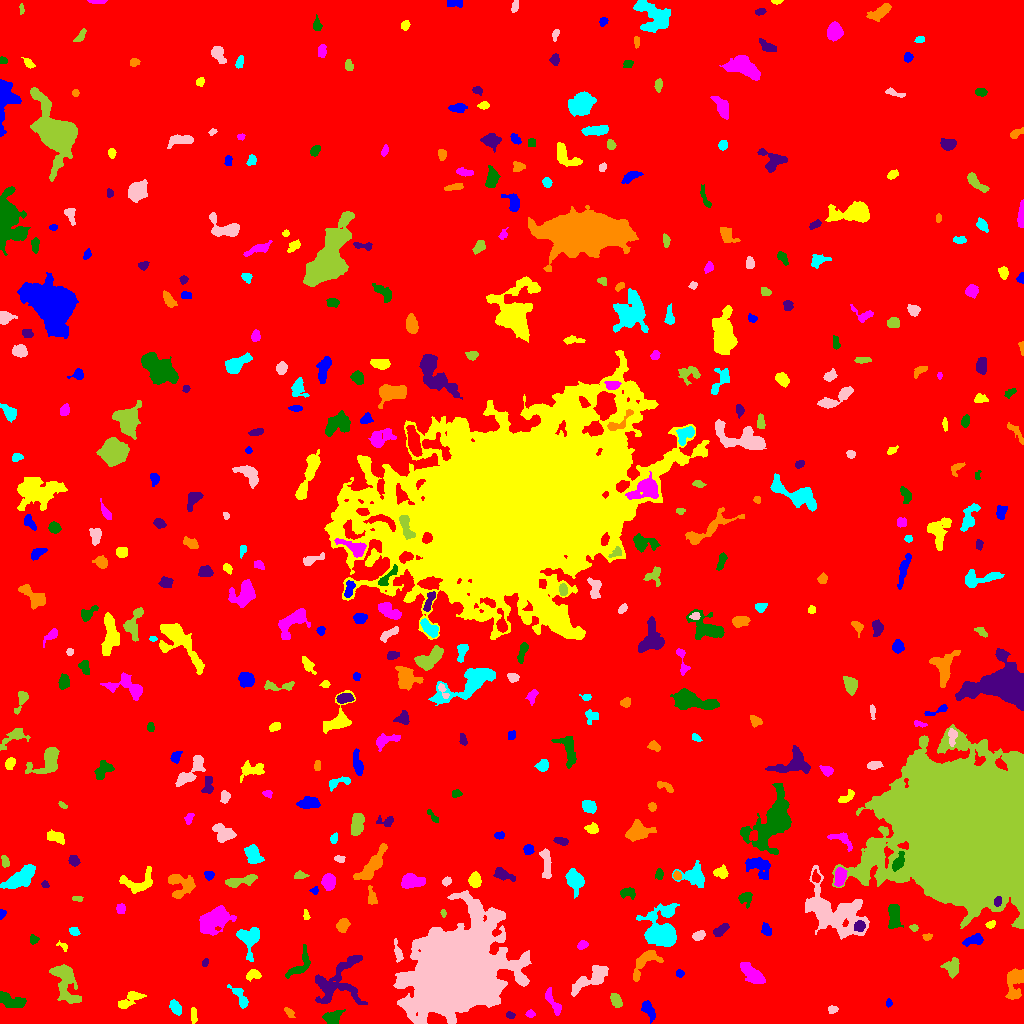

Source data for this figure (header and first rows):
ID, X, Y, A, B, theta, total_flux, mu_max, mu_median, mu_mean, R_fwhm, R_e, R10, R90, x_start, x_end, y_start, y_end, area, greylevel
0, 501.9, 500.6, 299.3, 290.3, 0.7154, 1873269, 14.0, 2.0, 2.157, 91, 235.6, 88.49, 386.1, 0, 1023, 0, 1023, 868632, 2.157
1, 648.2, 14.02, 5.182, 2.421, -1.049, 594.0, 6.0, 3.0, 3.194, 6.103, 4.37, 1.693, 6.77, 641, 655, 0, 23, 186, 8.194
2, 193.5, 8.025, 4.338, 1.42, -1.517, 237.0, 5.0, 2.0, 2.495, 3.868, 3.141, 1.128, 4.72, 191, 197, 0, 16, 95, 10.49
3, 530.1, 9.314, 2.198, 1.447, -0.048, 105.0, 4.0, 1.0, 1.615, 3.192, 2.185, 0.7979, 3.523, 525, 535, 6, 14, 65, 7.615
4, 332, 5.777, 4.224, 3.046, 0.3392, 654.0, 7.0, 3.0, 3.1, 5.47, 4.406, 1.784, 6.699, 322, 345, 0, 14, 211, 9.1
5, 510.1, 8.45, 2.073, 1.44, -0.3199, 131.0, 6.0, 2.0, 2.183, 2.523, 2.111, 0.7979, 3.478, 506, 515, 5, 12, 60, 8.183
6, 289.4, 10.76, 2.924, 1.53, -0.83, 153.0, 4.0, 1.5, 1.913, 3.568, 2.585, 0.9772, 4.146, 284, 295, 6, 16, 80, 9.912
7, 175.5, 16.1, 3.53, 2.182, -0.9437, 409.0, 7.0, 2.0, 2.782, 3.949, 3.523, 1.262, 5.614, 169, 181, 8, 24, 147, 8.782
8, 832.3, 13.94, 2.253, 1.816, -0.1816, 139.0, 4.0, 2.0, 1.904, 3.656, 2.523, 0.9772, 4.107, 828, 838, 10, 18, 73, 9.904
9, 616.3, 22.6, 3.223, 2.025, -1.058, 411.0, 8.0, 3.0, 2.874, 4.029, 3.241, 1.262, 5.202, 610, 622, 16, 30, 143, 8.874
10, 795.3, 12.64, 8.914, 6.042, 0.5231, 3266, 13.0, 3.0, 4.36, 7.181, 7.715, 2.985, 13.2, 775, 811, 0, 32, 749, 9.36
11, 888.8, 20.43, 2.085, 1.41, 1.495, 138.0, 5.0, 3.0, 2.816, 3.09, 2.185, 0.7979, 3.385, 886, 892, 16, 25, 49, 7.816
12, 129.9, 23.97, 7.306, 2.751, 0.5663, 933.0, 9.0, 3.0, 3.808, 5.528, 4.652, 1.871, 7.356, 118, 146, 15, 32, 245, 8.808
13, 552.8, 21.64, 8.525, 2.185, -1.083, 349.0, 5.0, 2.0, 1.728, 4.297, 4.068, 1.596, 6.408, 545, 561, 8, 36, 202, 7.728
14, 11.53, 21.99, 7.599, 3.02, -0.3253, 789.0, 6.0, 3.0, 2.666, 7.247, 5.499, 2.111, 8.33, 0, 26, 16, 32, 296, 8.666
15, 336.8, 41.53, 15.56, 10.12, 0.7986, 2024, 8.0, 2.0, 2.16, 7.047, 9.009, 3.338, 14.3, 315, 367, 19, 68, 937, 8.16
16, 1014, 40.78, 8.758, 4.161, 1.43, 1396, 8.0, 4.0, 3.543, 7.979, 6.408, 2.459, 9.805, 1005, 1023, 24, 55, 394, 8.543
17, 240.4, 26.08, 7.026, 2.364, -0.9636, 787.0, 9.0, 4.0, 3.975, 4.983, 4.297, 1.693, 6.887, 227, 248, 15, 39, 198, 8.975
18, 589.8, 43.66, 11.45, 3.628, 0.5337, 1644, 8.0, 3.0, 3.432, 8.482, 6.956, 2.706, 10.75, 571, 608, 27, 58, 479, 8.432
19, 65.47, 42.49, 11.2, 4.974, -1.264, 2601, 12.0, 4.0, 4.148, 7.092, 7.334, 2.706, 12.05, 49, 81, 20, 59, 627, 9.148
20, 380.5, 39.42, 2.226, 1.434, -1.15, 132.0, 5.0, 2.0, 2.316, 2.764, 2.185, 0.7979, 3.478, 377, 384, 35, 44, 57, 10.32
21, 679.5, 50.1, 1.875, 1.827, -0.08457, 109.0, 4.0, 2.0, 1.787, 3.338, 2.326, 0.7979, 3.742, 676, 684, 46, 54, 61, 7.787
22, 253.1, 48.86, 3.027, 2.227, 0.2397, 316.0, 7.0, 2.0, 2.431, 3.432, 3.09, 1.128, 4.918, 246, 261, 42, 54, 130, 10.43
23, 753.2, 48.41, 7.131, 2.929, -0.7428, 1951, 18.0, 5.0, 5.655, 4.514, 5.323, 1.954, 8.867, 740, 765, 40, 61, 345, 10.66
24, 300.4, 59.42, 9.558, 3.804, 0.9947, 676.0, 6.0, 2.0, 2.432, 6.507, 5.232, 1.954, 8.019, 285, 310, 45, 79, 278, 9.432
25, 205.1, 60.99, 2.145, 1.426, 1.19, 155.0, 5.0, 3.0, 3.039, 3.141, 2.257, 0.9772, 3.432, 202, 208, 57, 65, 51, 8.039
26, 645.5, 61.27, 10.69, 4.409, 0.831, 978.0, 6.0, 3.0, 2.755, 7.959, 6.18, 2.326, 9.39, 633, 663, 42, 73, 355, 8.755
27, 249.4, 85.32, 6.741, 5.332, -1.527, 1748, 10.0, 4.0, 4.403, 7.485, 5.944, 2.326, 9.525, 236, 259, 62, 96, 397, 9.403
28, 398.1, 70.52, 5.393, 1.671, -1.308, 222.0, 5.0, 2.0, 1.721, 2.985, 3.385, 1.262, 5.499, 394, 403, 61, 85, 129, 7.721
29, 952.1, 55.44, 4.432, 3.773, -1.515, 805.0, 8.0, 3.0, 3.562, 5.944, 4.72, 1.784, 7.421, 940, 959, 45, 66, 226, 8.562
30, 714.2, 62.73, 11.31, 4.284, -1.091, 2431, 12.0, 4.0, 4.428, 7.024, 6.91, 2.646, 11.21, 698, 731, 41, 79, 549, 9.428
31, 974.2, 83.8, 4.904, 2.262, 0.2726, 491.0, 6.0, 3.0, 2.743, 5.382, 3.989, 1.596, 6.308, 962, 983, 77, 90, 179, 8.743
32, 63.13, 77.08, 3.193, 1.742, -0.6764, 163.0, 6.0, 2.0, 2.547, 2.985, 2.394, 0.7979, 3.827, 56, 67, 72, 83, 64, 7.547
33, 582.3, 78.33, 2.347, 1.831, 0.4186, 223.0, 6.0, 2.0, 2.593, 3.656, 2.646, 0.9772, 4.107, 577, 588, 74, 83, 86, 9.593
34, 33.35, 83.86, 2.222, 2.041, 1.437, 289.0, 8.0, 4.0, 3.853, 3.568, 2.706, 0.9772, 4.184, 30, 39, 79, 89, 75, 8.853
35, 721, 93.42, 4.397, 2.118, 0.6255, 447.0, 8.0, 3.0, 3.083, 4.146, 3.868, 1.382, 5.944, 713, 729, 87, 100, 145, 9.083
36, 927, 86.49, 2.144, 1.601, 0.05238, 132.0, 5.0, 2.0, 2.129, 2.764, 2.326, 0.9772, 3.7, 922, 932, 83, 90, 62, 8.129
37, 74.02, 92.1, 2.65, 1.886, -0.4459, 323.0, 7.0, 4.0, 3.939, 3.909, 2.877, 1.128, 4.37, 69, 80, 88, 96, 82, 8.939
38, 698.5, 87.94, 2.823, 2.037, 0.4816, 421.0, 9.0, 4.0, 3.759, 3.523, 3.038, 1.128, 4.82, 692, 705, 83, 93, 112, 9.759
39, 913.8, 95.61, 1.946, 1.606, -0.3357, 140.0, 5.0, 2.0, 2.545, 2.932, 2.185, 0.7979, 3.478, 909, 918, 92, 99, 55, 10.55
40, 101, 98.21, 2.962, 2.308, 1.256, 396.0, 7.0, 3.5, 3.536, 4.222, 3.338, 1.262, 5.171, 96, 106, 92, 103, 112, 9.536
41, 766.6, 93.27, 2.814, 2.037, -1.207, 191.0, 5.0, 2.0, 1.721, 3.09, 2.932, 1.128, 4.72, 761, 771, 88, 101, 111, 7.721
42, 990.1, 99.03, 2.423, 1.585, 0.5069, 121.0, 4.0, 2.0, 1.779, 3.568, 2.394, 0.9772, 3.785, 985, 995, 95, 103, 68, 7.779
43, 213, 103.7, 7.657, 4.74, 0.5704, 3619, 15.0, 4.0, 5.594, 7.674, 7.001, 2.764, 11.85, 199, 236, 88, 118, 647, 10.59
44, 893.7, 107, 6.299, 2.73, -1.524, 1153, 9.0, 4.0, 4.133, 5.836, 5.109, 2.034, 8.038, 888, 903, 95, 119, 279, 9.133
45, 859.6, 97.12, 2.767, 2.608, 0.733, 643.0, 10.0, 5.0, 5.591, 4.72, 3.478, 1.382, 5.352, 854, 865, 92, 103, 115, 15.59
46, 343.1, 98.24, 3.097, 2.475, 1.182, 432.0, 7.0, 3.0, 2.805, 4.26, 3.523, 1.382, 5.528, 336, 350, 91, 105, 154, 8.805
47, 661.3, 93.6, 9.678, 8.218, -1.354, 5262, 16.0, 4.0, 5.364, 9.027, 8.722, 3.338, 14.6, 636, 679, 77, 120, 981, 10.36
48, 456, 51.57, 19.63, 15.93, 0.7151, 264618, 251.0, 11.0, 28.72, 11.34, 18.54, 6.05, 37.87, 393, 531, 0, 133, 9214, 32.72
49, 443.3, 110.3, 1.789, 1.223, -1.416, 100.0, 6.0, 2.0, 2.381, 2.394, 1.871, 0.5642, 2.985, 440, 446, 106, 114, 42, 10.38
50, 538.2, 102.1, 2.372, 1.904, -1.349, 203.0, 5.0, 3.0, 2.942, 3.656, 2.764, 1.128, 4.184, 534, 542, 98, 107, 69, 7.942
51, 1.52, 109.3, 2.273, 1.4, 1.346, 123.0, 6.0, 2.0, 2.196, 2.523, 2.034, 0.7979, 3.29, 0, 6, 104, 114, 56, 8.196
52, 305.9, 108.4, 2.655, 1.41, -1.339, 165.0, 5.0, 3.0, 2.845, 3.192, 2.394, 0.9772, 3.742, 303, 310, 104, 114, 58, 7.845
53, 120.9, 114.5, 2.305, 2.01, 1.5, 272.0, 7.0, 3.0, 3.056, 3.338, 2.706, 1.128, 4.334, 116, 125, 110, 120, 89, 9.056
54, 745.7, 126.4, 3.195, 2.444, 0.4565, 387.0, 9.0, 2.0, 2.597, 3.141, 3.241, 1.128, 5.323, 738, 752, 115, 131, 149, 8.597
55, 997.5, 121.9, 2.435, 1.594, 1.372, 366.0, 12.0, 5.0, 5.014, 3.038, 2.459, 0.9772, 4.029, 994, 1001, 117, 127, 73, 29.01
56, 371.7, 126.2, 4.846, 2.2, -1.387, 319.0, 4.0, 2.0, 2.417, 5.997, 3.868, 1.493, 5.781, 368, 377, 119, 138, 132, 7.417
57, 574.2, 143.7, 5.016, 3.537, -1.212, 1849, 15.0, 5.0, 5.742, 5.642, 5.078, 1.954, 8.368, 565, 584, 125, 155, 322, 10.74
58, 834.8, 110.2, 16.99, 10.22, -0.539, 6994, 13.0, 4.0, 4.307, 9.901, 11.91, 4.406, 19.37, 805, 869, 84, 158, 1624, 9.307
59, 76.96, 125.0, 2.564, 1.113, 0.0609, 108.0, 5.0, 2.0, 1.895, 2.394, 2.111, 0.7979, 3.338, 72, 83, 122, 127, 57, 7.895
... 404 more rows
